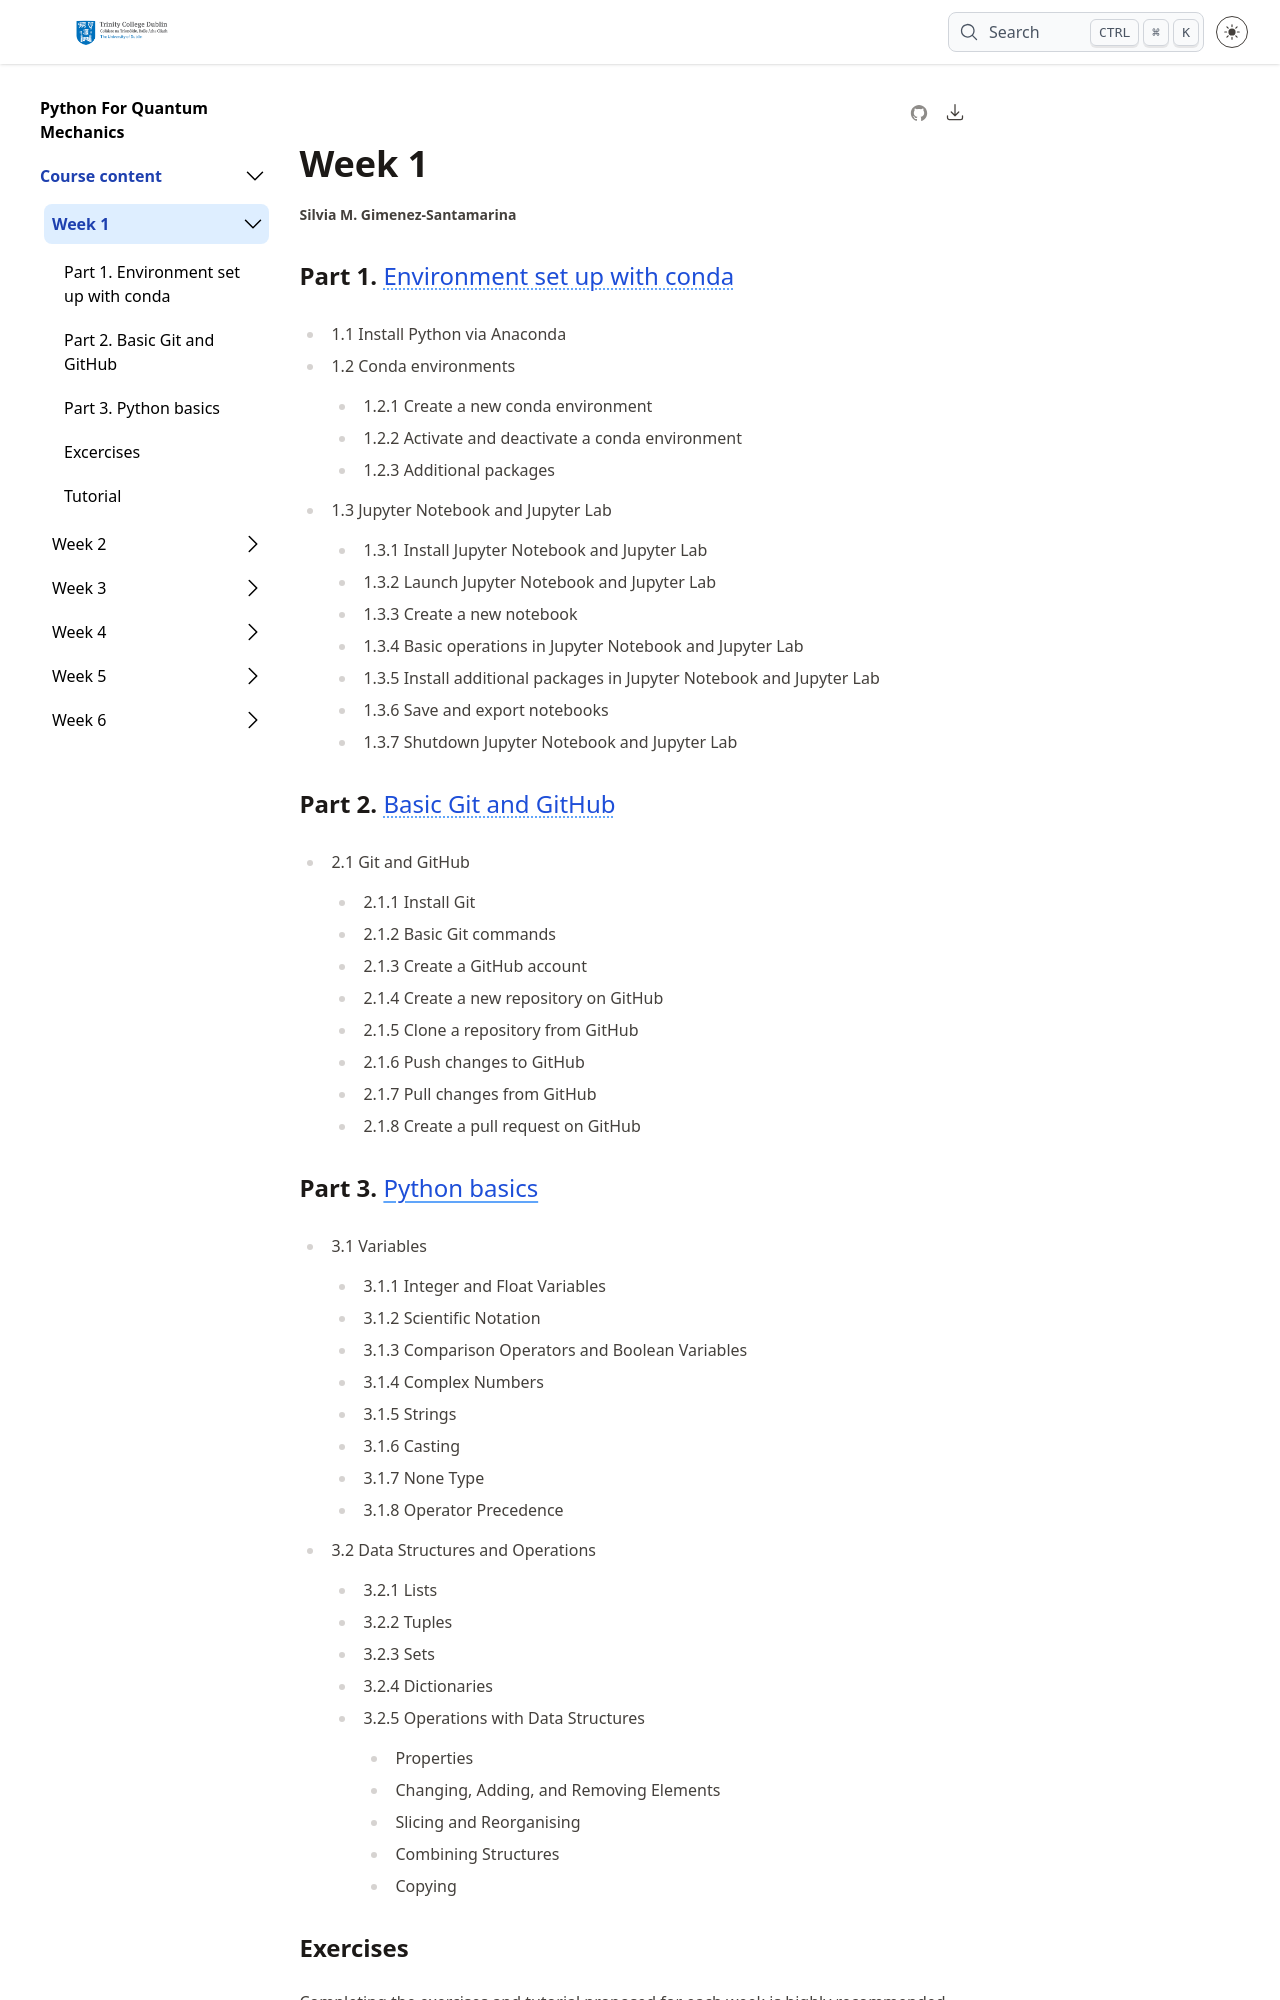

repository: silsgs/pyqm-textbook_26-27 · page: week1-intro/index.html · generator: jekyll

# Week 1

## Part 1. [Environment set up with conda](01_01_setting_env.ipynb)
- 1.1 Install Python via Anaconda
- 1.2 Conda environments
    - 1.2.1 Create a new conda environment
    - 1.2.2 Activate and deactivate a conda environment
    - 1.2.3 Additional packages
- 1.3 Jupyter Notebook and Jupyter Lab
    - 1.3.1 Install Jupyter Notebook and Jupyter Lab
    - 1.3.2 Launch Jupyter Notebook and Jupyter Lab
    - 1.3.3 Create a new notebook
    - 1.3.4 Basic operations in Jupyter Notebook and Jupyter Lab
    - 1.3.5 Install additional packages in Jupyter Notebook and Jupyter Lab
    - 1.3.6 Save and export notebooks
    - 1.3.7 Shutdown Jupyter Notebook and Jupyter Lab

## Part 2. [Basic Git and GitHub](01_02_git_github.ipynb)
- 2.1 Git and GitHub
    - 2.1.1 Install Git
    - 2.1.2 Basic Git commands
    - 2.1.3 Create a GitHub account
    - 2.1.4 Create a new repository on GitHub
    - 2.1.5 Clone a repository from GitHub
    - 2.1.6 Push changes to GitHub
    - 2.1.7 Pull changes from GitHub
    - 2.1.8 Create a pull request on GitHub   

## Part 3. [Python basics](01_03_python_funds.ipynb)
- 3.1 Variables
    - 3.1.1 Integer and Float Variables
    - 3.1.2 Scientific Notation
    - 3.1.3 Comparison Operators and Boolean Variables
    - 3.1.4 Complex Numbers
    - 3.1.5 Strings
    - 3.1.6 Casting
    - 3.1.7 None Type
    - 3.1.8 Operator Precedence
- 3.2 Data Structures and Operations
    - 3.2.1 Lists
    - 3.2.2 Tuples
    - 3.2.3 Sets
    - 3.2.4 Dictionaries
    - 3.2.5 Operations with Data Structures 
        - Properties
        - Changing, Adding, and Removing Elements
        - Slicing and Reorganising
        - Combining Structures
        - Copying
